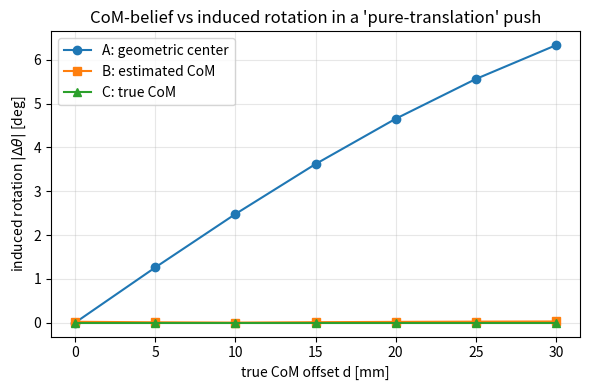

The matplotlib source for this figure: (Note: this script raises an exception after producing the figure.)
"""
Stage-0 analytical pusher-slider simulator for validating a CoM-estimation
experiment via quasi-static 2D pushing.

Physics: single-point STICKING contact + ellipsoidal limit surface.
Object frame is centered at the GEOMETRIC center; the true center of mass (CoM)
is offset by `com` = (cx, cy). All moment arms that drive rotation are measured
RELATIVE TO THE TRUE CoM. The control "belief" about the CoM only changes the
push direction chosen to attempt a pure translation -- which is exactly the A/B/C
contrast.

Key relations (body frame, contact at r=(px,py) relative to CoM):
  omega = (px*vy - py*vx) / c**2
  [vp_x; vp_y] = M @ [vx; vy],  M = [[1+py^2/c^2, -px*py/c^2],
                                     [-px*py/c^2, 1+px^2/c^2]]
where (vp_x,vp_y) is the pusher (contact-point) velocity and (vx,vy,omega) the
body twist. To translate without rotating you must push along the line through
the CoM -- so a wrong CoM belief yields a systematic, d-proportional rotation.
"""

import numpy as np
import matplotlib
matplotlib.use("Agg")
import matplotlib.pyplot as plt

C = 0.05          # limit-surface characteristic length [m] (~ radius of gyration of pressure)
HALF = 0.05       # object half-size [m]
CONTACT_GEOM = np.array([0.0, -HALF])   # physical contact point in OBJECT (geom-centered) frame
PUSH_SPEED = 0.02 # m/s (quasi-static, slow)
DT = 0.01
T_PUSH = 1.0      # s


def rot(theta):
    c, s = np.cos(theta), np.sin(theta)
    return np.array([[c, -s], [s, c]])


def body_twist(contact_rel_com, vp_body, c=C):
    """Given contact point relative to CoM and pusher velocity (body frame),
    return body twist (vx, vy, omega) under sticking + ellipsoidal LS."""
    px, py = contact_rel_com
    M = np.array([[1.0 + py * py / c**2, -px * py / c**2],
                  [-px * py / c**2, 1.0 + px * px / c**2]])
    vx, vy = np.linalg.solve(M, vp_body)
    omega = (px * vy - py * vx) / c**2
    return vx, vy, omega


def simulate_push(com, push_dir_world, contact_geom=CONTACT_GEOM,
                  speed=PUSH_SPEED, dt=DT, t_push=T_PUSH, c=C):
    """Forward-integrate object pose for a straight push in a fixed WORLD
    direction. `com` is the TRUE CoM (object frame). Returns final (x,y,theta)
    and the body-twist history (for the estimator)."""
    pose = np.array([0.0, 0.0, 0.0])  # world x, y, theta
    push_dir_world = push_dir_world / np.linalg.norm(push_dir_world)
    contact_rel_com = contact_geom - np.asarray(com)
    history = []
    steps = int(t_push / dt)
    for _ in range(steps):
        theta = pose[2]
        vp_world = speed * push_dir_world
        vp_body = rot(theta).T @ vp_world
        vx, vy, omega = body_twist(contact_rel_com, vp_body, c=c)
        history.append((contact_rel_com.copy(), vp_body.copy(), (vx, vy, omega)))
        v_world = rot(theta) @ np.array([vx, vy])
        pose[:2] += v_world * dt
        pose[2] += omega * dt
    return pose, history


def estimate_com(true_com, contacts, c=C, noise=0.0, seed=0):
    """Identify CoM from a few exploratory pushes with varied contact/direction.
    Linear LS on:  CoMx*vy - CoMy*vx = (contactx*vy - contacty*vx) - omega*c^2 .
    Observations (vx,vy,omega) are taken in the BODY frame at the first step."""
    rng = np.random.default_rng(seed)
    A, b = [], []
    for cg in contacts:
        for ang in (np.deg2rad(80), np.deg2rad(100), np.deg2rad(60)):
            push_dir = np.array([np.cos(ang), np.sin(ang)])
            _, hist = simulate_push(true_com, push_dir, contact_geom=cg,
                                    t_push=DT, c=c)  # single-step probe
            _, _, (vx, vy, omega) = hist[0]
            vx += rng.normal(0, noise); vy += rng.normal(0, noise)
            omega += rng.normal(0, noise / C)
            A.append([vy, -vx])
            b.append(cg[0] * vy - cg[1] * vx - omega * c**2)
    com_hat, *_ = np.linalg.lstsq(np.array(A), np.array(b), rcond=None)
    return com_hat


def induced_rotation(true_com, believed_com, contact_geom=CONTACT_GEOM):
    """Pick the push direction that the controller *believes* gives pure
    translation (line from contact through believed CoM), then run TRUE physics."""
    push_dir = contact_geom - np.asarray(believed_com)   # contact -> believed CoM... 
    push_dir = np.asarray(believed_com) - contact_geom    # push toward believed CoM
    pose, _ = simulate_push(true_com, push_dir, contact_geom=contact_geom)
    return abs(pose[2])  # |Delta theta| over the push


def main():
    offsets = np.linspace(0.0, 0.03, 7)          # true CoM offset d along x [m]
    contacts = [np.array([0.0, -HALF]), np.array([HALF, -HALF]),
                np.array([-HALF, -HALF])]

    rows = []
    for d in offsets:
        true_com = np.array([d, 0.0])
        com_hat = estimate_com(true_com, contacts, noise=1e-4)
        dth_A = np.rad2deg(induced_rotation(true_com, np.array([0.0, 0.0])))   # geom center
        dth_B = np.rad2deg(induced_rotation(true_com, com_hat))               # estimated CoM
        dth_C = np.rad2deg(induced_rotation(true_com, true_com))              # true CoM
        rows.append((d, np.linalg.norm(com_hat - true_com), dth_A, dth_B, dth_C))
        print(f"d={d*1000:5.1f} mm | CoM err={1000*rows[-1][1]:5.2f} mm | "
              f"dtheta  A(geom)={dth_A:6.2f}  B(est)={dth_B:6.2f}  C(true)={dth_C:6.2f} deg")

    rows = np.array(rows)
    plt.figure(figsize=(6, 4))
    plt.plot(rows[:, 0] * 1000, rows[:, 2], "o-", label="A: geometric center")
    plt.plot(rows[:, 0] * 1000, rows[:, 3], "s-", label="B: estimated CoM")
    plt.plot(rows[:, 0] * 1000, rows[:, 4], "^-", label="C: true CoM")
    plt.xlabel("true CoM offset d [mm]")
    plt.ylabel(r"induced rotation $|\Delta\theta|$ [deg]")
    plt.title("CoM-belief vs induced rotation in a 'pure-translation' push")
    plt.legend(); plt.grid(alpha=0.3); plt.tight_layout()
    plt.savefig("/mnt/user-data/outputs/induced_rotation.png", dpi=140)
    print("\nSaved plot -> induced_rotation.png")


if __name__ == "__main__":
    main()
